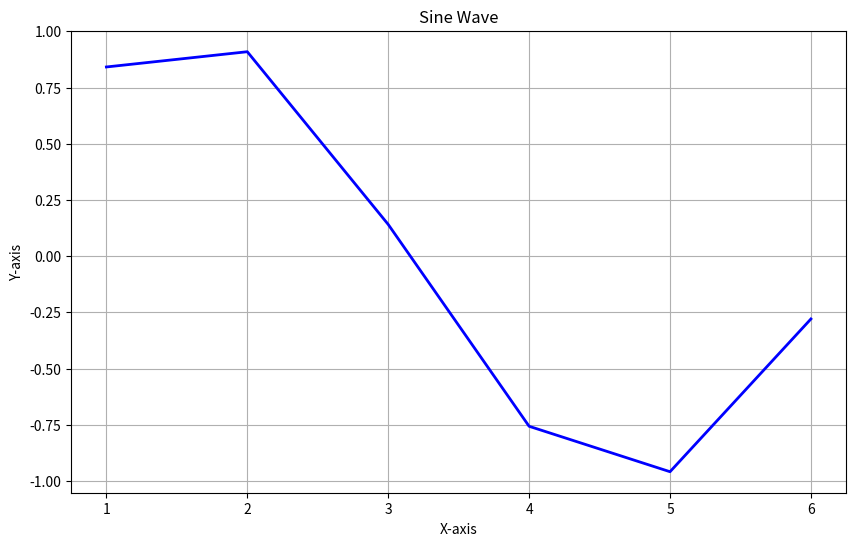

Here is the Python script that generated this plot:


#Day 3: Matplotlib Basics & Line Plots

'''
#Part 1: Understanding the Basics

import matplotlib.pyplot as plt
import numpy as np

# Simple line plot
x = [1, 2, 3, 4, 5]
y = [2, 4, 6, 8, 10]

plt.plot(x, y)
plt.show()


#plt.plot() creates a line plot
#plt.show() displays the plot



x = [0.1,0.2,0.3,0.4,0.5,0.6]
y = [1,2,3,4,5,6]

plt.plot(x,y)
plt.show()

plt.plot(x, y, color='red', linewidth=2, linestyle='--', marker='o')
plt.xlabel('X Axis Label')
plt.ylabel('Y Axis Label')
plt.title('My First Customized Plot')
plt.grid(True)
plt.show()
'''

#Part 2: Working with Figures and Axes
#The Figure-Axes Structure

import matplotlib.pyplot as plt
import numpy as np

'''
x = [1,2,3,4,5,6]
y = [0.1,0.2,0.3,0.4,0.5,0.6]

# Proper way to create plots
fig, ax = plt.subplots(figsize=(10, 6))

ax.plot(x, y, label='Linear Growth')
ax.set_xlabel('Time')
ax.set_ylabel('Value')
ax.set_title('Understanding Figure and Axes')
ax.legend()
ax.grid(True, alpha=0.3)

plt.tight_layout()
plt.show()

#Why use fig, ax?
#More control over plot elements
#Better for complex visualizations
#Easier to modify specific parts


# Multiple Lines on One Plot
x = np.linspace(0, 10, 100)
y1 = np.sin(x)
y2 = np.cos(x)

fig, ax = plt.subplots(figsize=(10, 6))

ax.plot(x, y1, label='sin(x)', color='blue', linewidth=2)
ax.plot(x, y2, label='cos(x)', color='red', linewidth=2)

ax.set_xlabel('x')
ax.set_ylabel('y')
ax.set_title('Sine and Cosine Functions')
ax.legend(loc='upper right')
ax.grid(True, alpha=0.3)

plt.show()
'''

#Part 3: Working with Subplots

#import matplotlib.pyplot as plt
#import numpy as np
'''
x = np.array([1,2,3,4,5,6])
y = np.array([0.1,0.2,0.3,0.4,0.5,0.6])

fig, axes = plt.subplots(2, 2, figsize=(12, 10))

# Top-left
axes[0, 0].plot(x, np.sin(x), 'b-')
axes[0, 0].set_title('Sine')

# Top-right
axes[0, 1].plot(x, np.cos(x), 'r-')
axes[0, 1].set_title('Cosine')

# Bottom-left
axes[1, 0].plot(x, np.tan(x), 'g-')
axes[1, 0].set_title('Tangent')
axes[1, 0].set_ylim(-5, 5)

# Bottom-right
axes[1, 1].plot(x, x**2, 'm-')
axes[1, 1].set_title('Quadratic')

plt.tight_layout()
plt.show()


#Subplots with Different Sizes
x = np.array([1,2,3,4,5,6])

fig = plt.figure(figsize=(12, 8))

# Create grid: 3 rows, 3 columns
ax1 = plt.subplot(2, 2, 1)  # Top-left
ax2 = plt.subplot(2, 2, 2)  # Top-right
ax3 = plt.subplot(2, 1, 2)  # Bottom (spans full width)

ax1.plot(x, np.sin(x))
ax1.set_title('Plot 1')

ax2.plot(x, np.cos(x))
ax2.set_title('Plot 2')

ax3.plot(x, np.sin(x) * np.cos(x))
ax3.set_title('Wide Plot')

plt.tight_layout()
plt.show()



#Grids and Styling

x = np.array([1,2,3,4,5,6])
y = np.sin(x)  # Add some data to plot

fig, ax = plt.subplots(figsize=(10, 6))

# Plot your data first
ax.plot(x, y, 'b-', linewidth=2)

# Then set up the grid (choose ONE approach)
# Option 1: Basic customized grid
ax.grid(True, alpha=0.3, linestyle='--', linewidth=0.5, color='gray')

# OR Option 2: Major and minor grid
ax.minorticks_on()
ax.grid(True, which='major', linestyle='-', alpha=0.5)
ax.grid(True, which='minor', linestyle=':', alpha=0.3)

plt.show()

#Another Example 
x = np.array([1,2,3,4,5,6])
y = np.sin(x)

fig, axes = plt.subplots(2, 2, figsize=(12, 10))

# Basic grid
axes[0, 0].plot(x, y)
axes[0, 0].grid(True)
axes[0, 0].set_title('Basic Grid')

# Customized grid
axes[0, 1].plot(x, y)
axes[0, 1].grid(True, alpha=0.3, linestyle='--', linewidth=0.5, color='gray')
axes[0, 1].set_title('Customized Grid')

# X-axis only
axes[1, 0].plot(x, y)
axes[1, 0].grid(True, axis='x')
axes[1, 0].set_title('X-axis Grid Only')

# Major and minor
axes[1, 1].plot(x, y)
axes[1, 1].minorticks_on()
axes[1, 1].grid(True, which='major', linestyle='-', alpha=0.5)
axes[1, 1].grid(True, which='minor', linestyle=':', alpha=0.3)
axes[1, 1].set_title('Major & Minor Grid')

plt.tight_layout()
plt.show()



#Annotations

x = np.array([1,2,3,4,5,6])
y = np.sin(x)

fig, axes = plt.subplots(2, 2, figsize=(12, 10))

# Basic grid
axes[0, 0].plot(x, y)
axes[0, 0].grid(True)
axes[0, 0].set_title('Basic Grid')

# Customized grid
axes[0, 1].plot(x, y)
axes[0, 1].grid(True, alpha=0.3, linestyle='--', linewidth=0.5, color='gray')
axes[0, 1].set_title('Customized Grid')

# X-axis only
axes[1, 0].plot(x, y)
axes[1, 0].grid(True, axis='x')
axes[1, 0].set_title('X-axis Grid Only')

# Major and minor
axes[1, 1].plot(x, y)
axes[1, 1].minorticks_on()
axes[1, 1].grid(True, which='major', linestyle='-', alpha=0.5)
axes[1, 1].grid(True, which='minor', linestyle=':', alpha=0.3)
axes[1, 1].set_title('Major & Minor Grid')

plt.tight_layout()
plt.show()
'''

#Saving Plots

import matplotlib.pyplot as plt
import numpy as np

# 1. CREATE A PLOT FIRST
x = np.array([1, 2, 3, 4, 5, 6])
y = np.sin(x)

plt.figure(figsize=(10, 6))
plt.plot(x, y, 'b-', linewidth=2)
plt.title('Sine Wave')
plt.xlabel('X-axis')
plt.ylabel('Y-axis')
plt.grid(True)

# 2. NOW SAVE IT
# Basic save
plt.savefig('my_plot.png')

# High quality save
plt.savefig('my_plot_hq.png', dpi=300, bbox_inches='tight')

# Different formats
plt.savefig('my_plot.pdf')  # PDF format
plt.savefig('my_plot.svg')  # SVG format (vector)
plt.savefig('my_plot.jpg', dpi=300, bbox_inches='tight', pil_kwargs={'quality': 95})  # ✅ FIXED

# Transparent background
plt.savefig('my_plot_transparent.png', transparent=True, dpi=300)

# With specific settings
plt.savefig('my_plot_final.png', dpi=300, bbox_inches='tight', 
            facecolor='white', edgecolor='none')

plt.show()